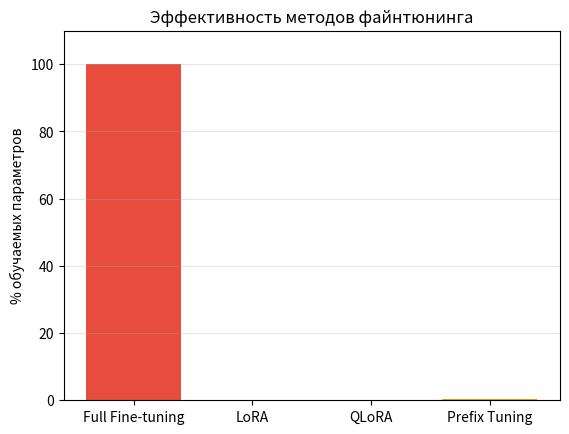

Reproduce this figure in Python.
!pip install -q matplotlib

import matplotlib.pyplot as plt

methods = ['Full Fine-tuning', 'LoRA', 'QLoRA', 'Prefix Tuning']
params_trainable = [100, 0.1, 0.05, 0.5]  # % обучаемых параметров

plt.bar(methods, params_trainable, color=['#e74c3c', '#27ae60', '#3498db', '#f39c12'])
plt.ylabel('% обучаемых параметров')
plt.title('Эффективность методов файнтюнинга')
plt.ylim(0, 110)
plt.grid(axis='y', alpha=0.3)
plt.show()

print("\n→ LoRA обучает <0.1% параметров при сохранении качества!")

# Установка библиотек для следующих уроков
!pip install -q transformers datasets peft accelerate bitsandbytes trl